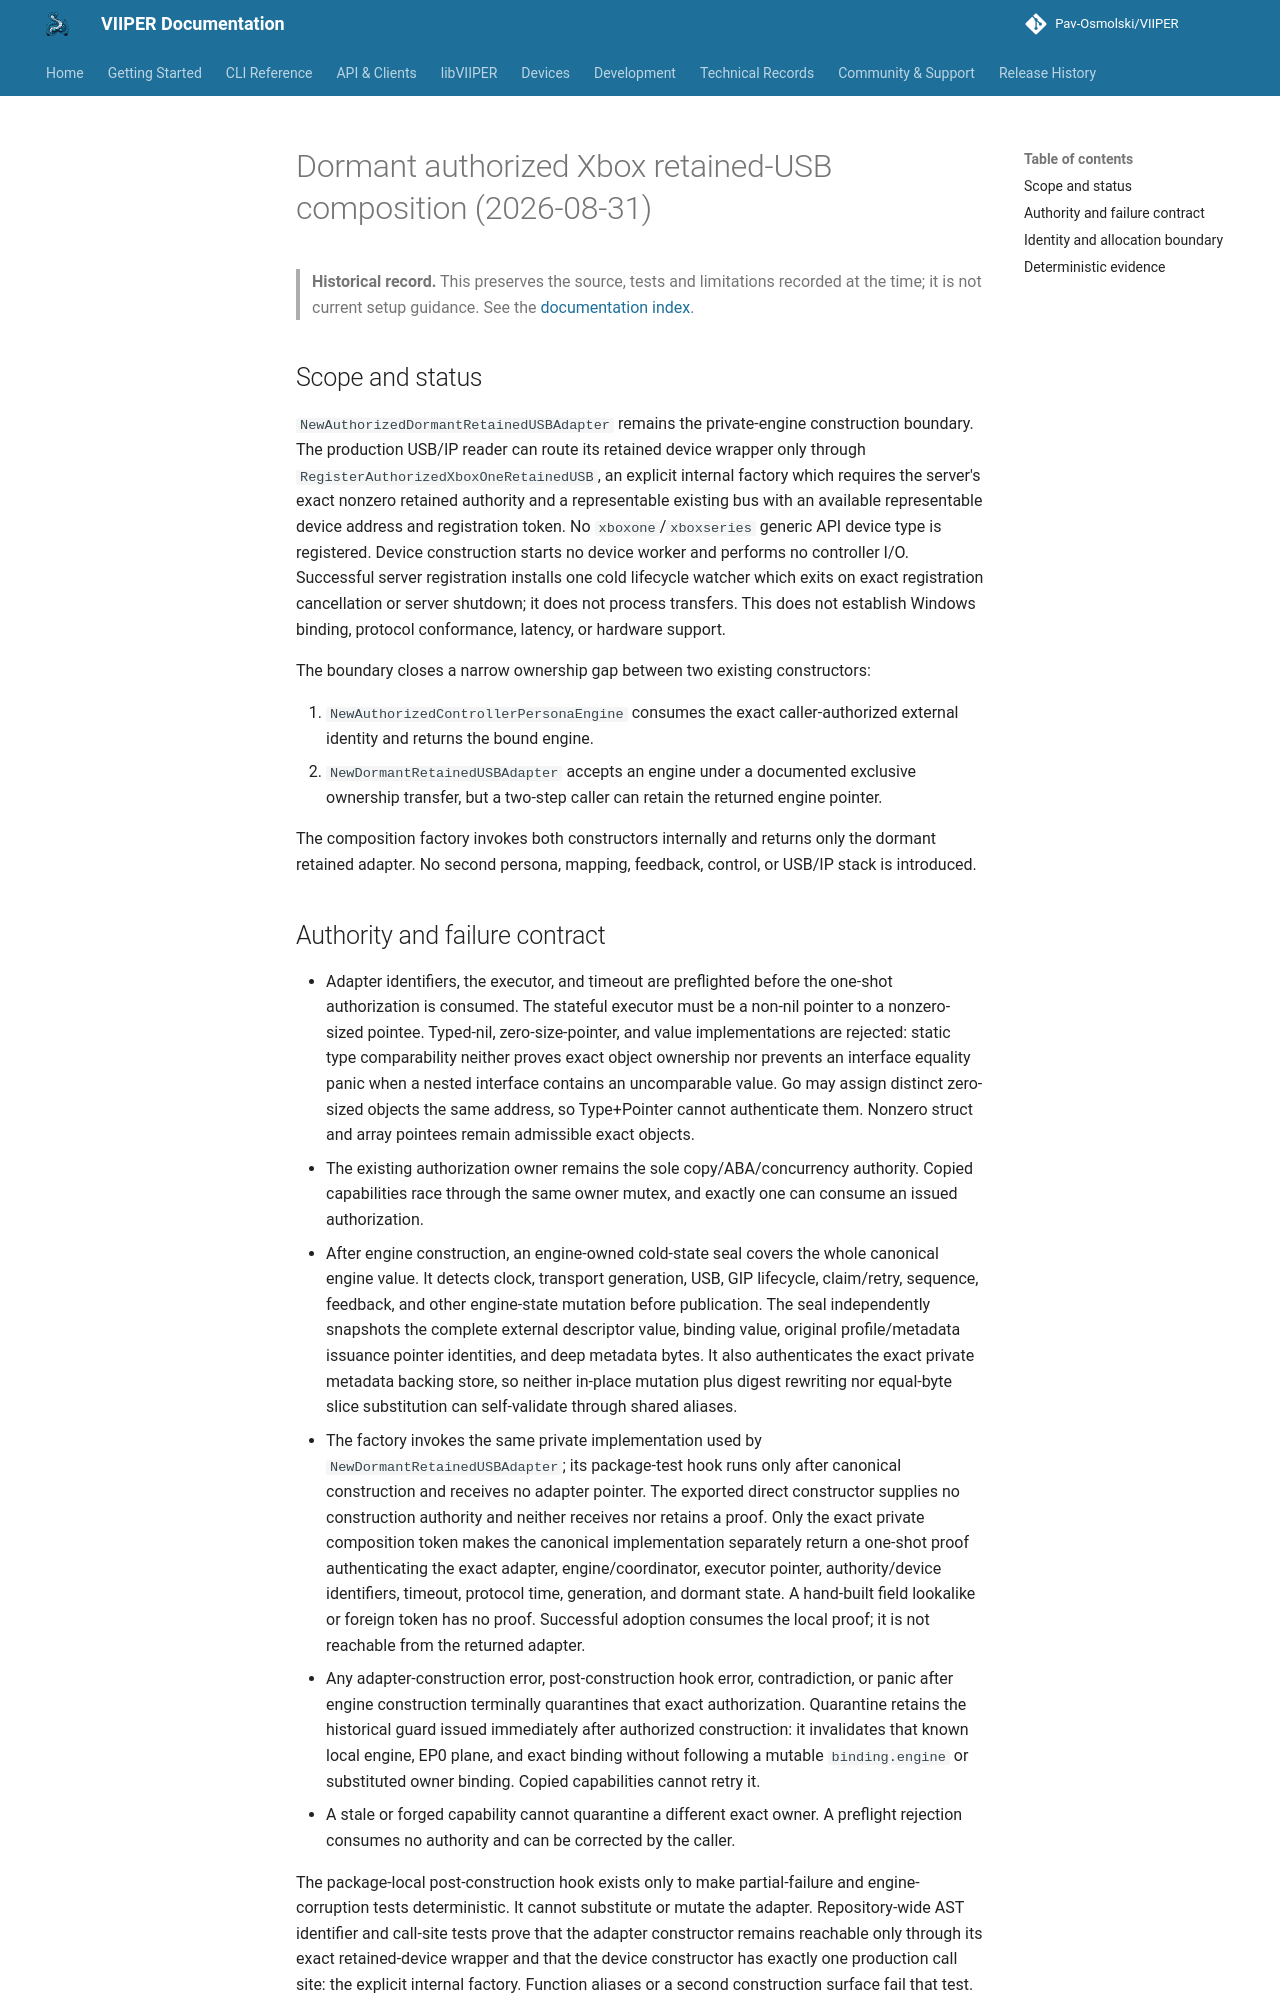

repository: Pav-Osmolski/VIIPER · page: 0.1.20/architecture/xbox-one-dormant-authorized-retained-composition-2026-08-31/index.html · generator: mkdocs

# Dormant authorized Xbox retained-USB composition (2026-08-31)

> **Historical record.** This preserves the source, tests and limitations recorded at the time; it is not current setup guidance. See the [documentation index](../index.md).


## Scope and status

`NewAuthorizedDormantRetainedUSBAdapter` remains the private-engine
construction boundary. The production USB/IP reader can route its retained
device wrapper only through `RegisterAuthorizedXboxOneRetainedUSB`, an explicit
internal factory which requires the server's exact nonzero retained authority
and a representable existing bus with an available representable device address
and registration token. No `xboxone`/`xboxseries` generic API device type is
registered. Device construction starts no device worker and performs no
controller I/O. Successful server registration installs one cold lifecycle
watcher which exits on exact registration cancellation or server shutdown; it
does not process transfers. This does not establish Windows binding, protocol
conformance, latency, or hardware support.

The boundary closes a narrow ownership gap between two existing constructors:

1. `NewAuthorizedControllerPersonaEngine` consumes the exact caller-authorized
   external identity and returns the bound engine.
2. `NewDormantRetainedUSBAdapter` accepts an engine under a documented exclusive
   ownership transfer, but a two-step caller can retain the returned engine
   pointer.

The composition factory invokes both constructors internally and returns only
the dormant retained adapter. No second persona, mapping, feedback, control, or
USB/IP stack is introduced.
